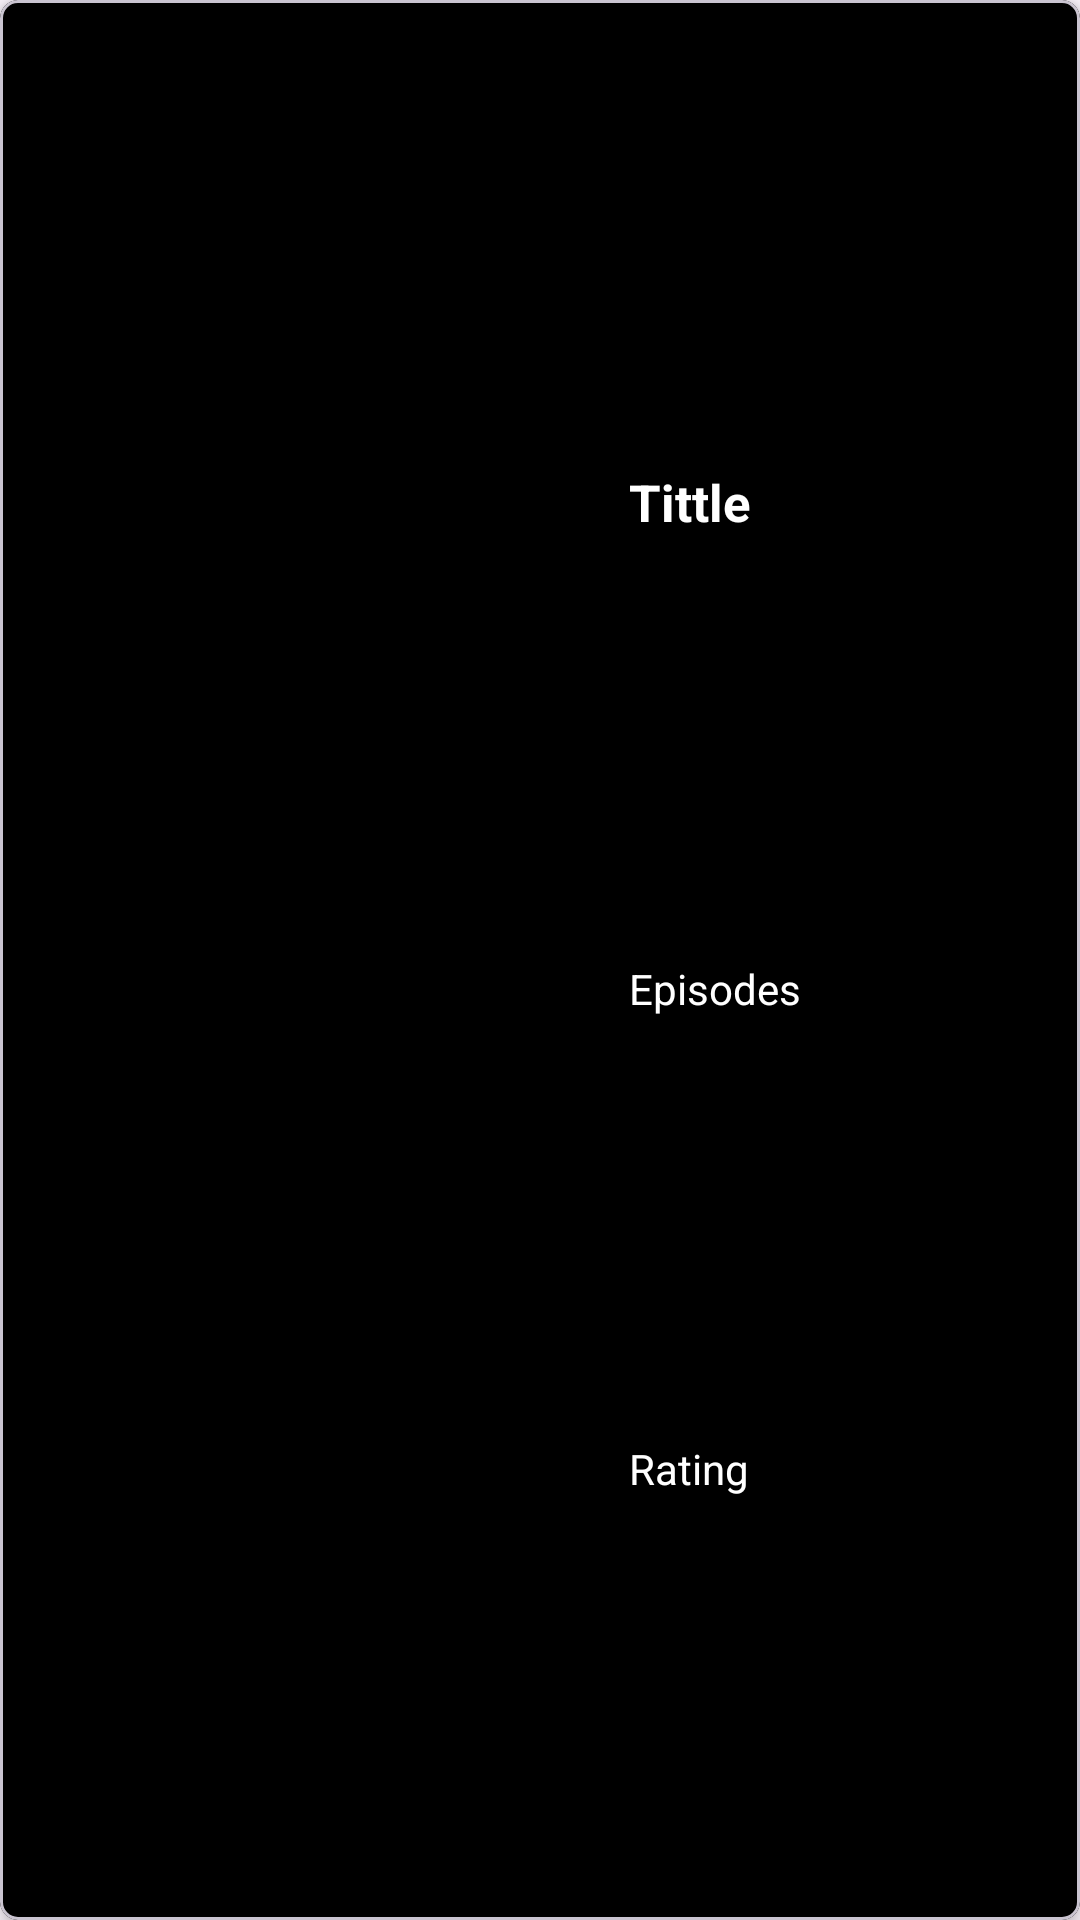

Write the Android layout XML for this screen, with the resource values it uses.
<!-- AndroidManifest.xml: application theme Theme.JikanApp -->
<!-- res/layout/listing_item.xml -->
<?xml version="1.0" encoding="utf-8"?>
<com.google.android.material.card.MaterialCardView xmlns:android="http://schemas.android.com/apk/res/android"
    xmlns:app="http://schemas.android.com/apk/res-auto"
    xmlns:tools="http://schemas.android.com/tools"
    android:id="@+id/outer_lay"
    android:layout_width="match_parent"
    android:layout_height="160dp"
    android:layout_margin="3dp"
    android:backgroundTint="@color/black"
    app:cardCornerRadius="6dp"
    app:cardElevation="4dp">

    <androidx.constraintlayout.widget.ConstraintLayout
        android:layout_width="match_parent"
        android:layout_height="match_parent">


        <ImageView
            android:id="@+id/poster_img"
            android:layout_width="0dp"
            android:layout_height="0dp"
            android:scaleType="fitXY"
            app:layout_constraintBottom_toBottomOf="parent"
            app:layout_constraintEnd_toStartOf="@+id/guideline1"
            app:layout_constraintStart_toStartOf="parent"
            app:layout_constraintTop_toTopOf="parent"
            app:srcCompat="@drawable/ic_launcher_background" />

        <TextView
            android:id="@+id/txet_tittle"
            android:layout_width="0dp"
            android:layout_height="wrap_content"
            android:layout_marginTop="15dp"
            android:paddingStart="8dp"
            android:text="Tittle"
            android:textColor="@color/white"
            android:textSize="17sp"
            android:textStyle="bold"
            app:layout_constraintBottom_toTopOf="@+id/text_number_of_episodes"
            app:layout_constraintEnd_toEndOf="parent"
            app:layout_constraintHorizontal_bias="0.5"
            app:layout_constraintStart_toStartOf="@+id/guideline1"
            app:layout_constraintTop_toTopOf="parent" />

        <androidx.constraintlayout.widget.Guideline
            android:id="@+id/guideline1"
            android:layout_width="wrap_content"
            android:layout_height="wrap_content"
            android:orientation="vertical"
            app:layout_constraintGuide_percent="0.56" />

        <TextView
            android:id="@+id/text_number_of_episodes"
            android:layout_width="0dp"
            android:layout_height="wrap_content"
            android:paddingStart="8dp"
            android:text="Episodes"
            android:textColor="@color/white"
            app:layout_constraintBottom_toTopOf="@+id/text_rating"
            app:layout_constraintEnd_toEndOf="parent"
            app:layout_constraintHorizontal_bias="0.5"
            app:layout_constraintStart_toStartOf="@+id/guideline1"
            app:layout_constraintTop_toBottomOf="@+id/txet_tittle" />

        <TextView
            android:id="@+id/text_rating"
            android:layout_width="0dp"
            android:layout_height="wrap_content"
            android:paddingStart="8dp"
            android:text="Rating"
            android:textColor="@color/white"
            app:layout_constraintBottom_toBottomOf="parent"
            app:layout_constraintEnd_toEndOf="parent"
            app:layout_constraintHorizontal_bias="0.5"
            app:layout_constraintStart_toStartOf="@+id/guideline1"
            app:layout_constraintTop_toBottomOf="@+id/text_number_of_episodes" />
    </androidx.constraintlayout.widget.ConstraintLayout>


</com.google.android.material.card.MaterialCardView>
<!-- resources referenced by this layout -->
<resources>
  <style name="Theme.JikanApp" parent="Base.Theme.JikanApp" />
  <style name="Base.Theme.JikanApp" parent="Theme.Material3.DayNight.NoActionBar">
          
          
      </style>
  <!-- not gathered from this repository: default colours our renderer supplied (Android Studio template values) -->
  <color name="black">#FF000000</color>
  <color name="white">#FFFFFFFF</color>
</resources>
